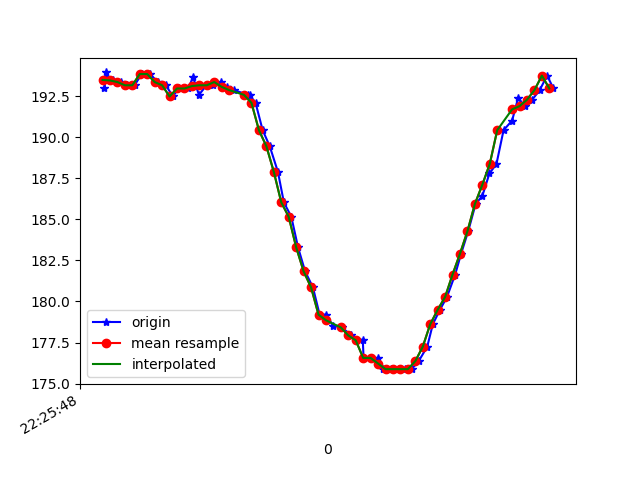

Source data for this figure (header and first rows):
1617747948565, 443585241027716, 192.96875, -248.14453, -69.04297
1617747948570, 443585260469787, 193.9, -244, -68.26
1617747948575, 443585279362474, 193.6, -244.6, -68.46
1617747948588, 443585298407768, 193.5, -244.4, -69.04
1617747948610, 443585317514104, 193.4, -244.7, -67.29
1617747948626, 443585336528876, 193.2, -244.5, -68.07
1617747948646, 443585355513127, 193.2, -244.1, -68.07
1617747948665, 443585374802591, 193.8, -244.6, -68.46
1617747948688, 443585393634236, 193.8, -244, -68.26
1617747948708, 443585412923700, 193.4, -244.3, -69.14
1617747948730, 443585432213164, 193.2, -244.9, -68.65
1617747948749, 443585451502628, 192.5, -244.3, -68.36
1617747948764, 443585470395315, 193, -244.5, -68.36
1617747948790, 443585489379566, 193, -244.7, -68.36
1617747948803, 443585508730073, 193.7, -244.7, -68.95
1617747948819, 443585527958494, 192.6, -244.6, -68.75
1617747948839, 443585546973266, 193.2, -244.9, -69.14
1617747948856, 443585566079603, 193.2, -244.1, -67.87
1617747948879, 443585585094375, 193.4, -244.8, -67.97
1617747948894, 443585604231232, 193.1, -246, -68.75
1617747948913, 443585623276526, 192.9, -246.2, -67.97
1617747948951, 443585642230256, 192.6, -246.3, -68.65
1617747948955, 443585661458677, 192.6, -247.2, -69.63
1617747948971, 443585680473449, 192.1, -247.2, -69.63
1617747948990, 443585699549264, 190.4, -245.1, -68.36
1617747949009, 443585718564037, 189.5, -242.3, -66.7
1617747949031, 443585737609330, 187.9, -238.2, -62.89
1617747949047, 443585756654624, 186, -233.7, -59.67
1617747949067, 443585775669396, 185.2, -230, -55.37
1617747949085, 443585794714690, 183.3, -225.9, -49.22
1617747949104, 443585813668420, 181.8, -222.5, -41.99
1617747949125, 443585832683192, 180.9, -219.9, -35.74
1617747949143, 443585851759007, 179.2, -218.6, -27.34
1617747949161, 443585870743258, 179.2, -218.8, -20.9
1617747949179, 443585889819073, 178.5, -219.1, -15.72
1617747949204, 443585908803324, 178.4, -219.8, -13.38
1617747949227, 443585928367480, 177.9, -220.4, -13.96
1617747949259, 443585947321209, 177.6, -220.1, -14.84
1617747949261, 443585966427545, 176.6, -220.3, -16.21
1617747949280, 443585985747531, 176.6, -220, -17.48
1617747949300, 443586004883423, 176.6, -220.3, -17.29
1617747949314, 443586024020281, 175.9, -220, -17.19
1617747949336, 443586043065574, 175.9, -220.1, -18.46
1617747949356, 443586062141389, 175.9, -219.9, -21.39
1617747949373, 443586081308768, 175.9, -220.7, -23.05
1617747949390, 443586100415104, 175.9, -220.2, -24.8
1617747949409, 443586119429877, 176.4, -220.4, -26.17
1617747949432, 443586138414128, 177.2, -219.7, -29.3
1617747949447, 443586157550985, 178.6, -220, -30.76
1617747949466, 443586176596279, 179.5, -219.8, -32.42
1617747949485, 443586195672094, 180.3, -220.4, -35.94
1617747949507, 443586214686866, 181.6, -220.6, -39.16
1617747949523, 443586233793202, 182.9, -222.2, -42.97
1617747949542, 443586252869017, 184.3, -223.7, -45.7
1617747949562, 443586271914311, 185.9, -224.9, -49.8
1617747949580, 443586290929083, 186.4, -228.1, -53.32
1617747949599, 443586309943855, 187.8, -231, -56.93
1617747949618, 443586329019670, 188.4, -235.8, -61.82
1617747949637, 443586348034443, 190.4, -239.3, -64.45
1617747949660, 443586367079736, 191, -242.1, -66.5
1617747949676, 443586386216594, 192.4, -242.6, -67.19
... 5 more rows
